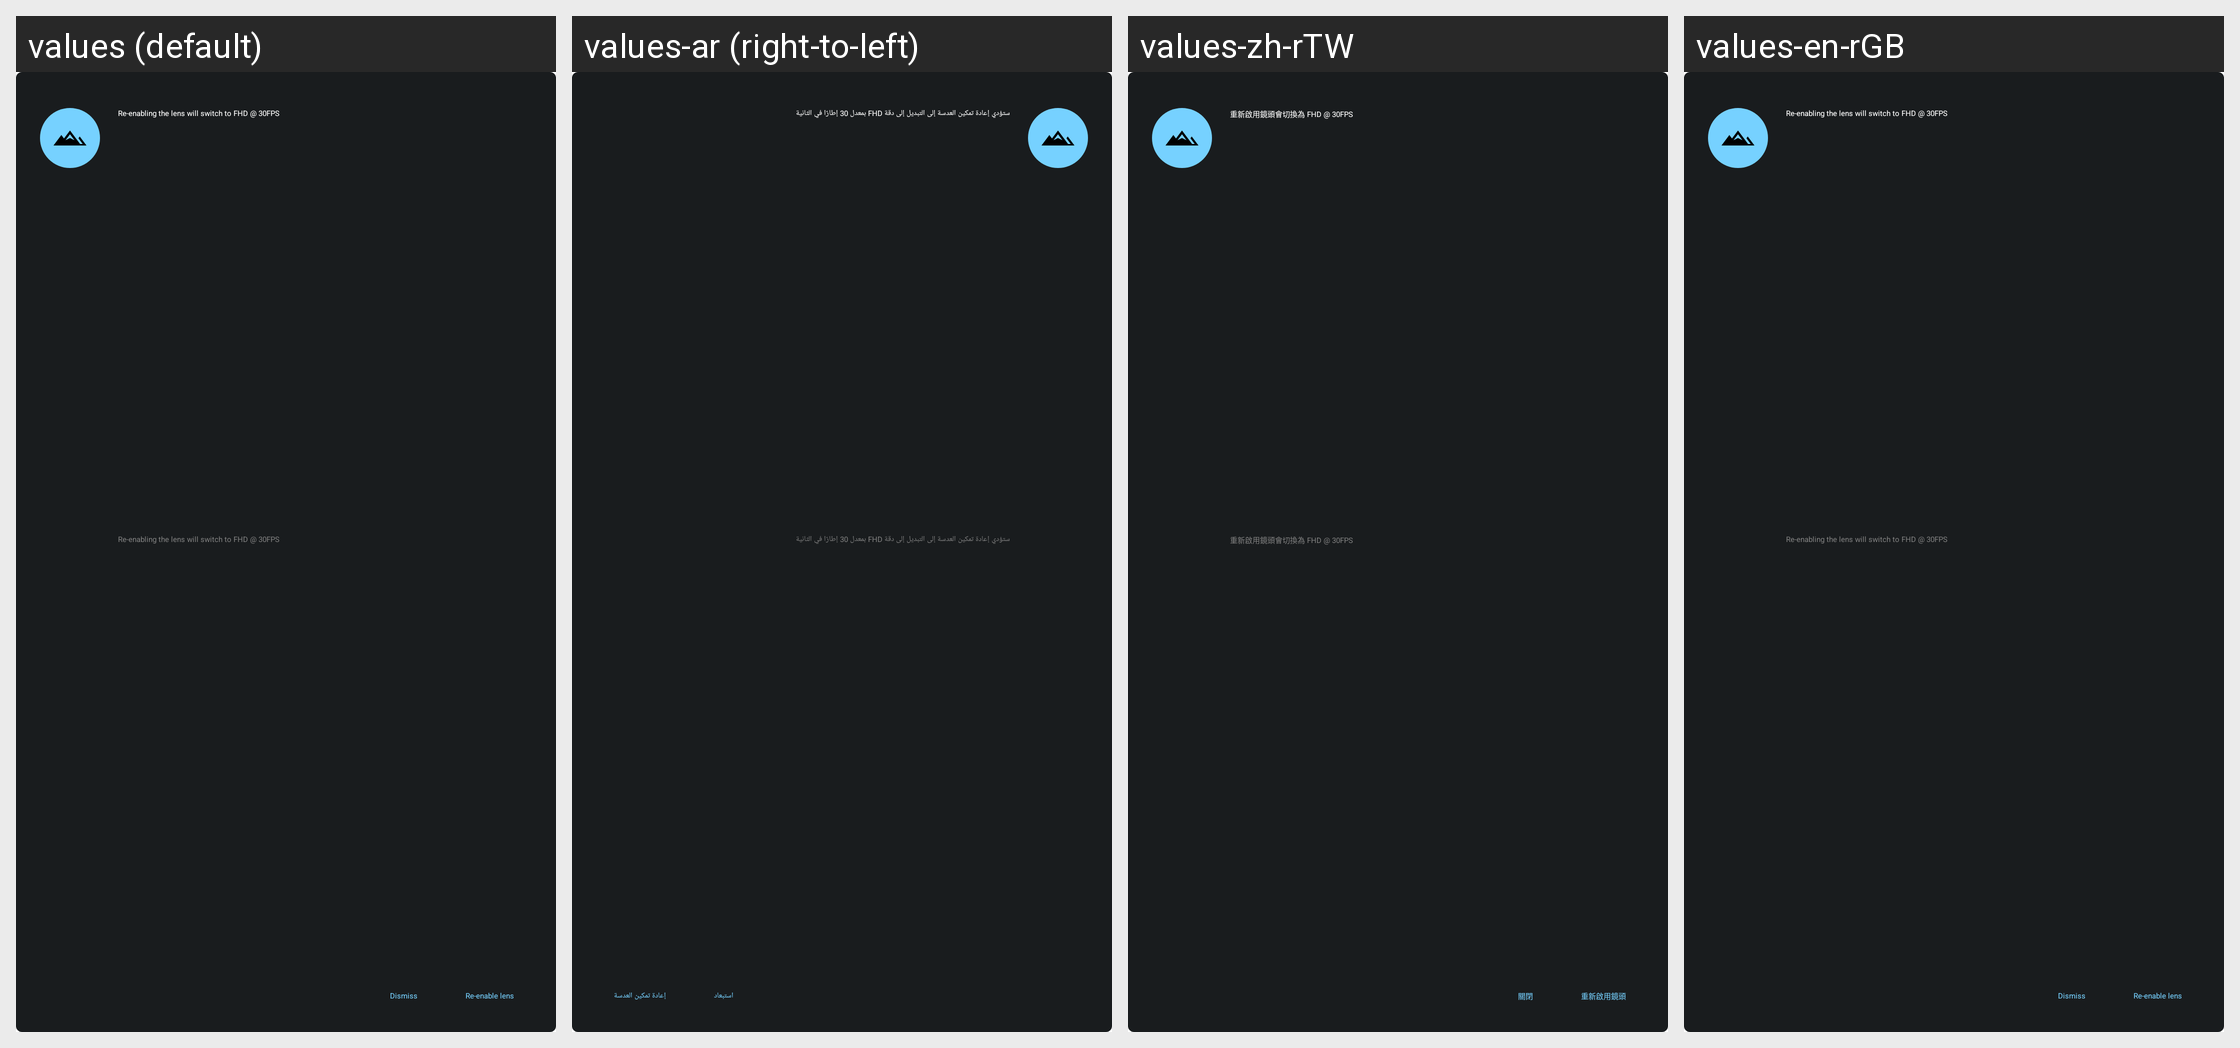

Translations of the strings shown on this Android screen, per locale in the grid:
Android screen res/layout/banner_prompt_layout.xml rendered under 4 locales, left to right: values (default), values-ar (right-to-left), values-zh-rTW, values-en-rGB. Device: Nexus 5 (rendered at 1080×1920; each locale shown at half size, 540×960, under a caption strip naming it); theme CameraAppTheme.
Other locales in the repository, not shown: values-az, values-bg, values-bn, values-ca, values-chr-rUS, values-cs, values-da, values-de, values-el, values-es, values-es-rUS, values-et, values-fa, values-fi, values-fr, values-fr-rCA, values-hi, values-hr, values-hu, values-in, values-it, values-iw, values-ja, values-kgp-rBR, values-km, values-ko, values-lt, values-lv, values-mk, values-mr, values-ms, values-my, values-nb, values-nl, values-pl, values-pt, values-pt-rPT, values-ro, values-ru, values-si, values-sk, values-sl, values-sr, values-sv, values-ta, values-th, values-tl, values-tr, values-uk, values-ur, values-vi, values-xnr-rIN, values-yrl-rBR, values-zh-rCN, values-zh-rHK.
Strings drawn on this screen, with the default value and each locale's value (text and hints the layout hard-codes, and strings that could not be matched under every locale, appear in the picture but are not listed):

zoom_conflict_text_revert_to_30_fps
  values: Re-enabling the lens will switch to FHD @ 30FPS
  values-ar: ستؤدي إعادة تمكين العدسة إلى التبديل إلى دقة FHD بمعدل 30 إطارًا في الثانية
  values-zh-rTW: 重新啟用鏡頭會切換為 FHD @ 30FPS
  values-en-rGB: Re-enabling the lens will switch to FHD @ 30FPS

zoom_conflict_reenable_lens
  values: Re-enable lens
  values-ar: إعادة تمكين العدسة
  values-zh-rTW: 重新啟用鏡頭
  values-en-rGB: Re-enable lens

update_button_dismiss
  values: Dismiss
  values-ar: استبعاد
  values-zh-rTW: 關閉
  values-en-rGB: Dismiss
